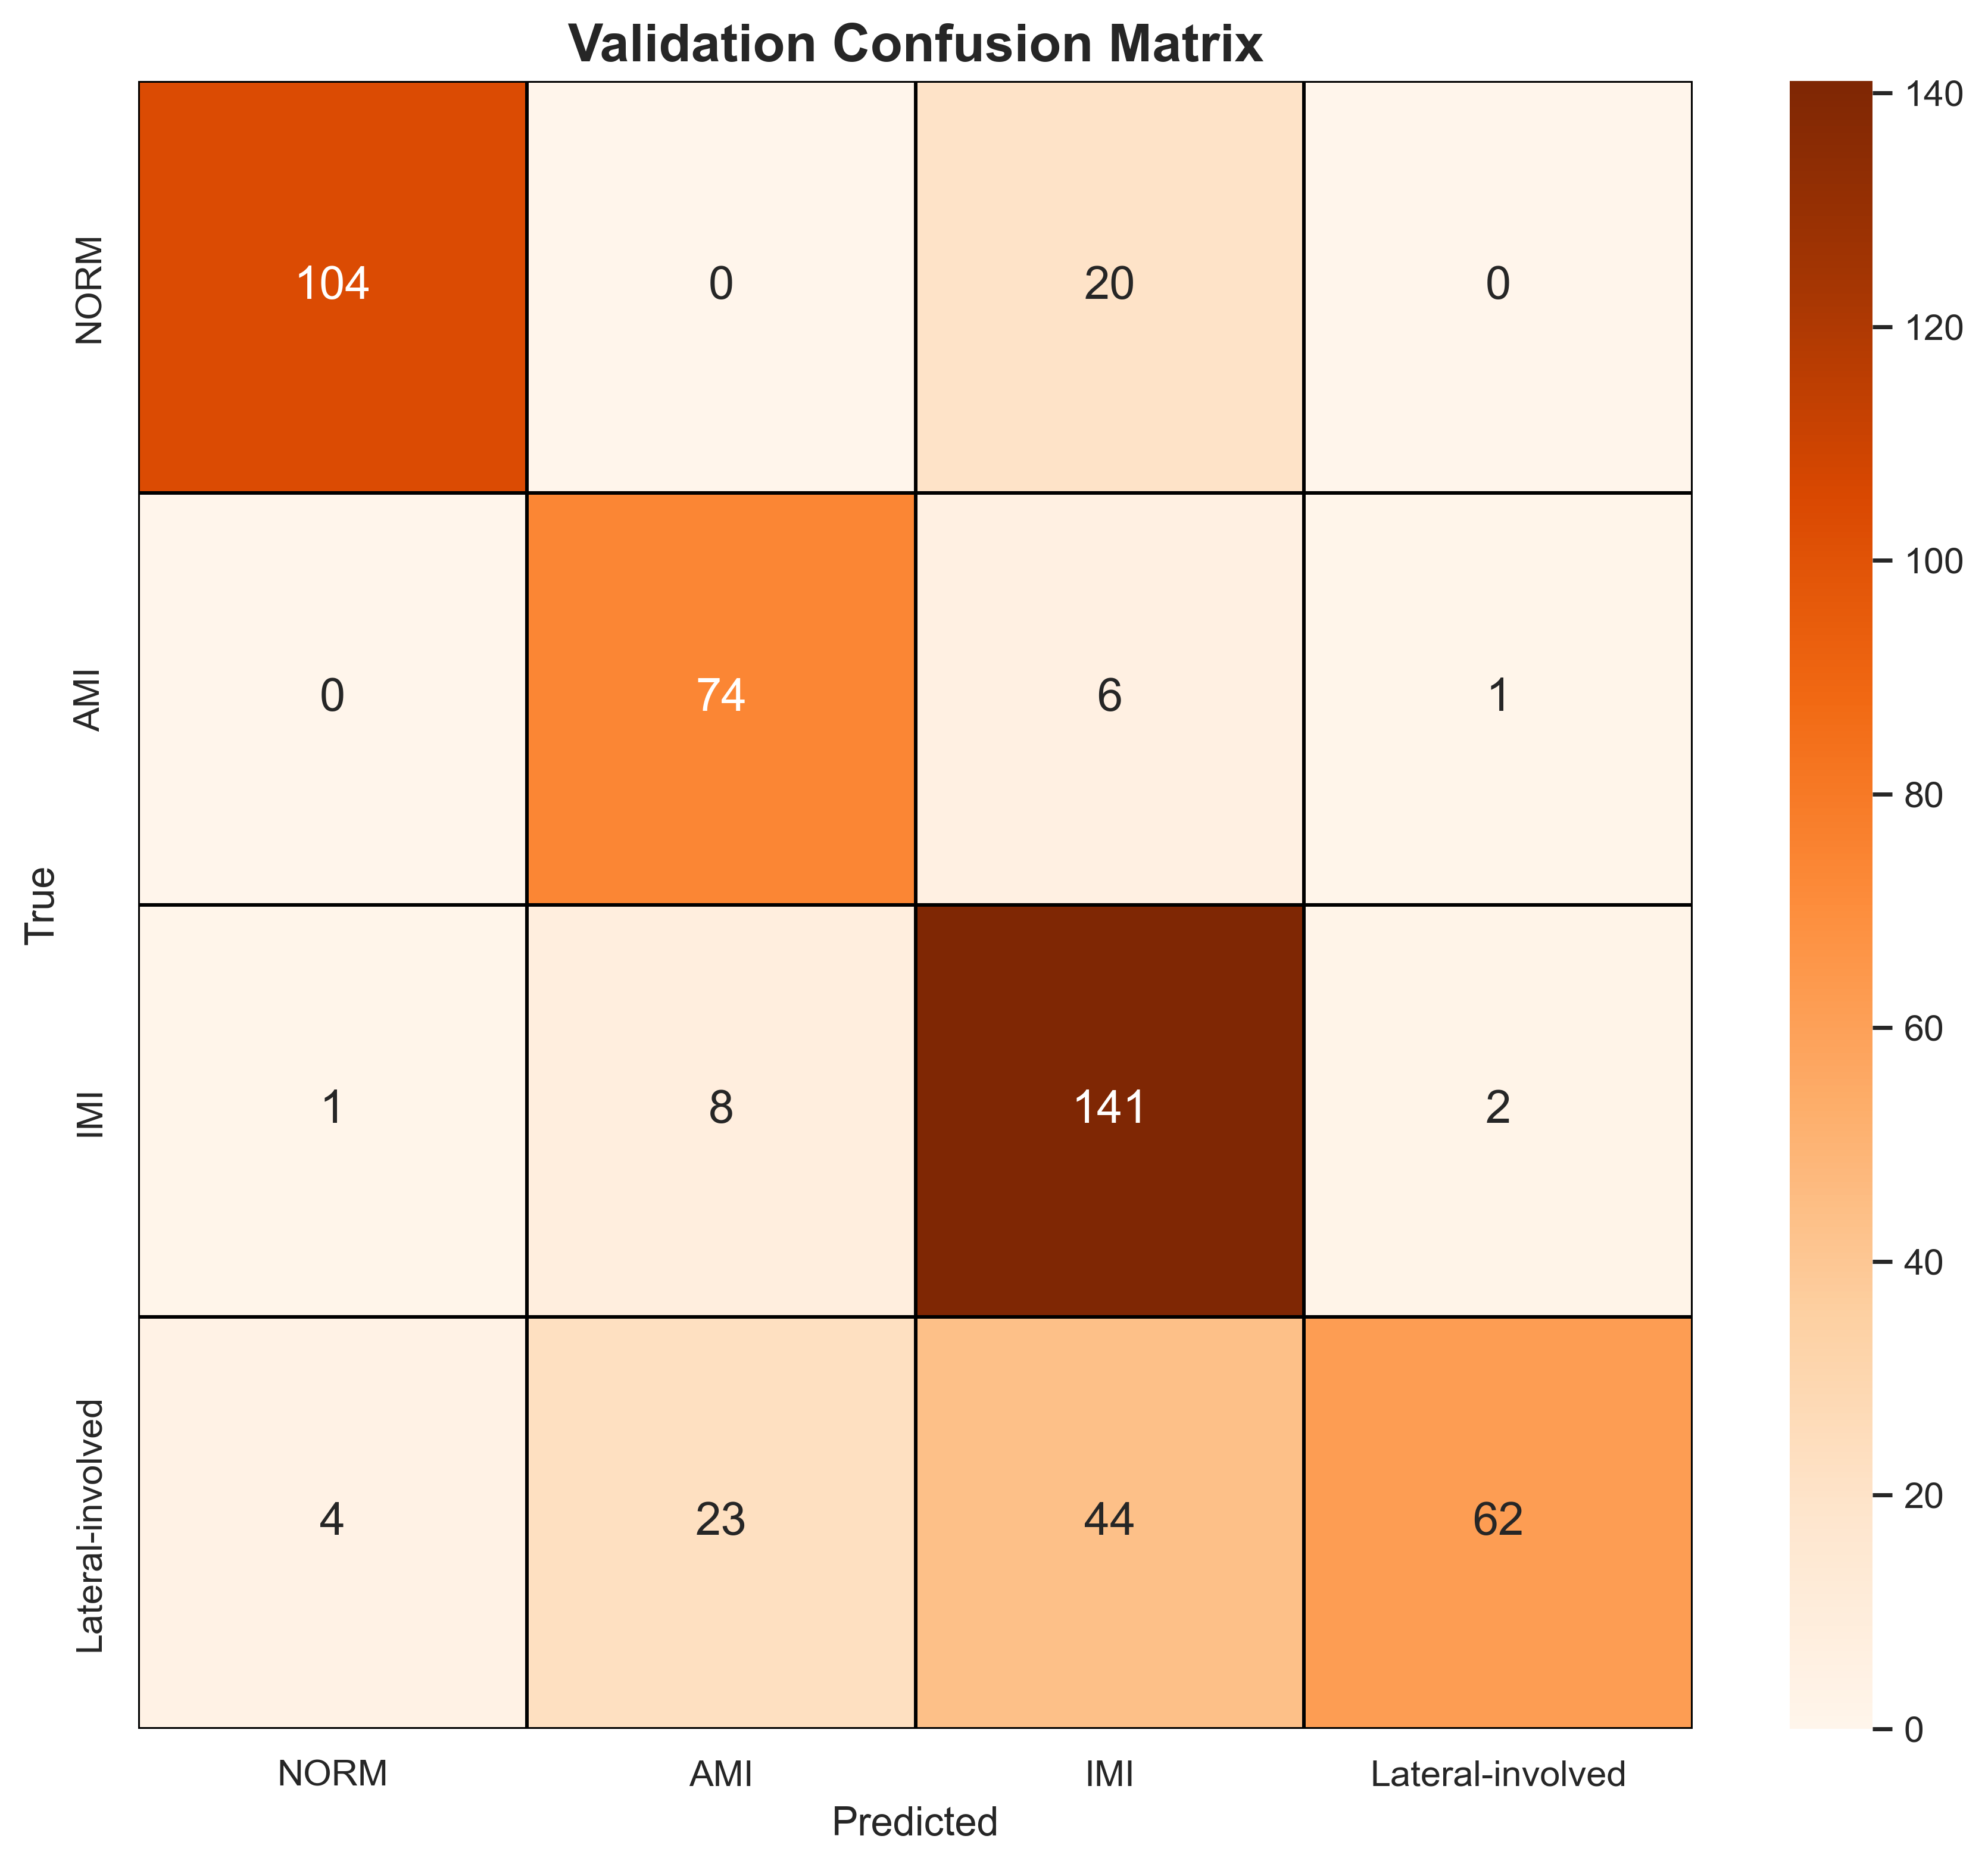

The table this chart was drawn from, first rows:
, NORM, AMI, IMI, Lateral-involved
NORM, 104, 0, 20, 0
AMI, 0, 74, 6, 1
IMI, 1, 8, 141, 2
Lateral-involved, 4, 23, 44, 62
